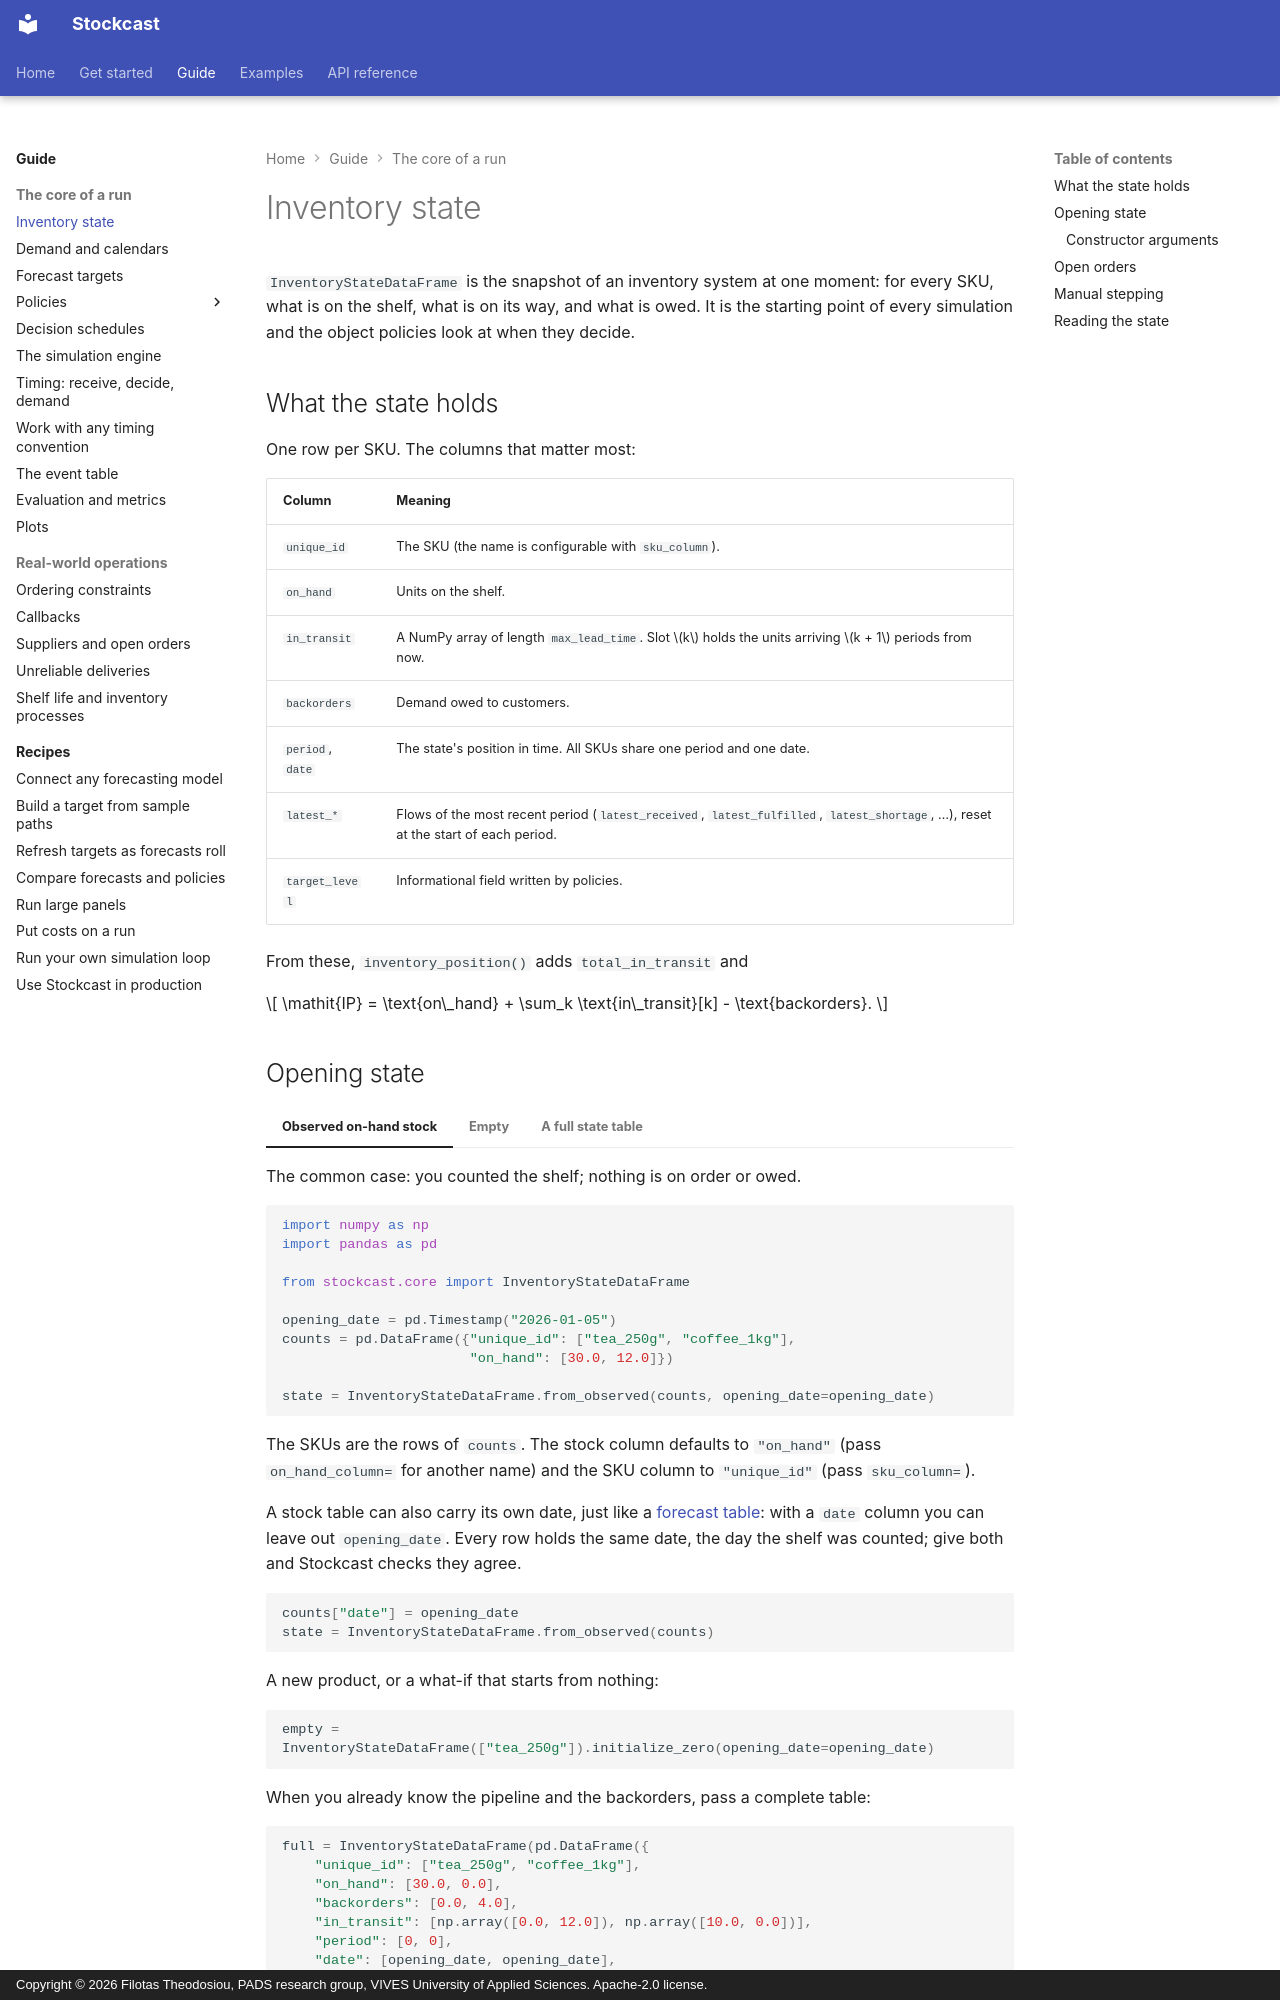

repository: FilTheo/stockcast · page: user-guide/inventory-state/index.html · generator: mkdocs · copyright: Copyright © 2026 Filotas Theodosiou, PADS research group, VIVES University of Applied Sciences. Apache-2.0 license.

# Inventory state

`InventoryStateDataFrame` is the snapshot of an inventory system at one moment:
for every SKU, what is on the shelf, what is on its way, and what is owed. It
is the starting point of every simulation and the object policies look at when
they decide.

## What the state holds

One row per SKU. The columns that matter most:

| Column | Meaning |
|---|---|
| `unique_id` | The SKU (the name is configurable with `sku_column`). |
| `on_hand` | Units on the shelf. |
| `in_transit` | A NumPy array of length `max_lead_time`. Slot $k$ holds the units arriving $k + 1$ periods from now. |
| `backorders` | Demand owed to customers. |
| `period`, `date` | The state's position in time. All SKUs share one period and one date. |
| `latest_*` | Flows of the most recent period (`latest_received`, `latest_fulfilled`, `latest_shortage`, …), reset at the start of each period. |
| `target_level` | Informational field written by policies. |

From these, `inventory_position()` adds `total_in_transit` and

$$
\mathit{IP} = \text{on\_hand} + \sum_k \text{in\_transit}[k] - \text{backorders}.
$$
